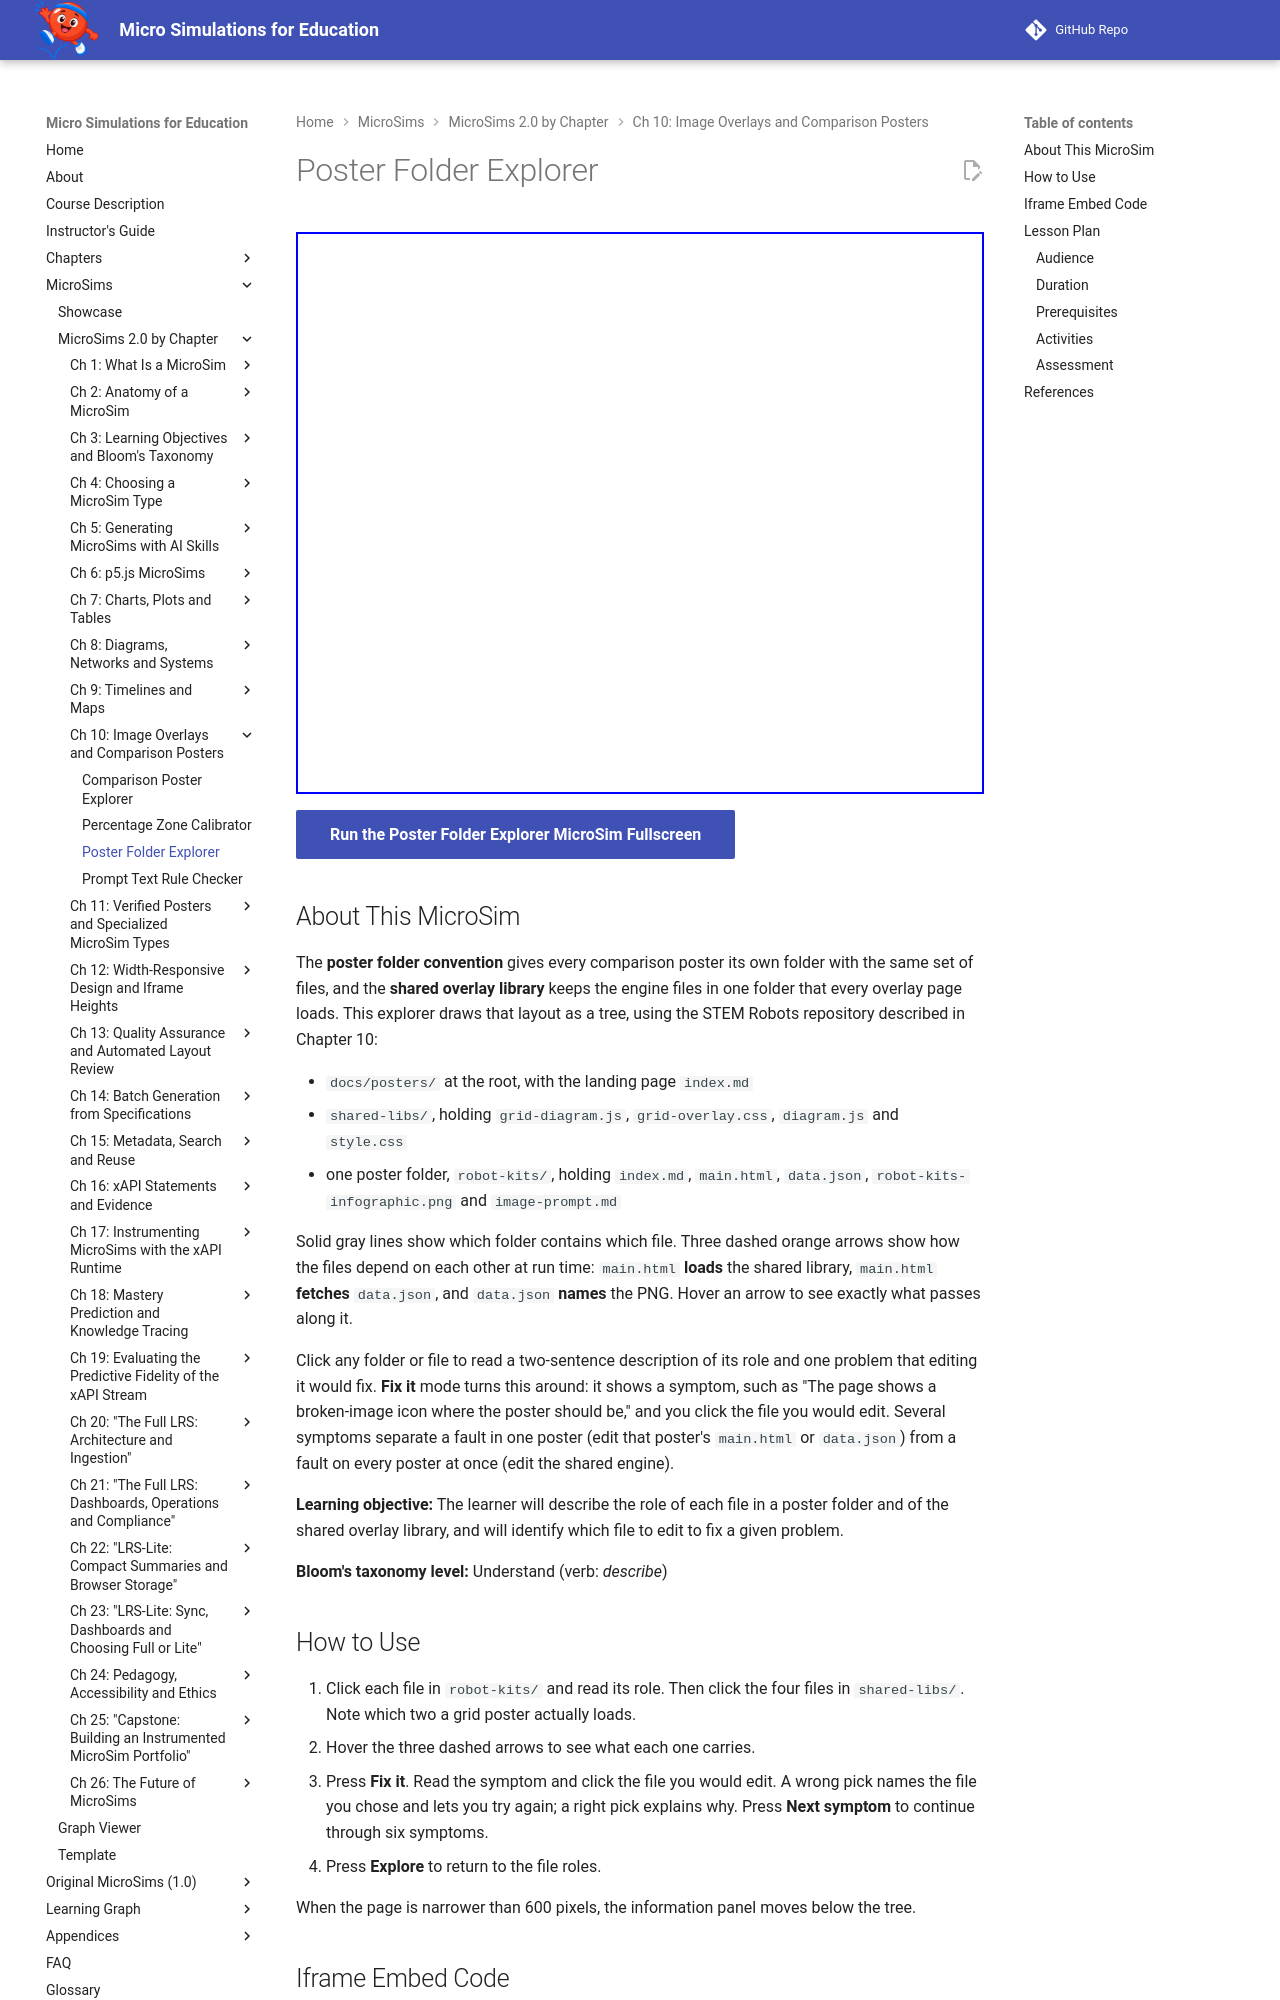

repository: dmccreary/microsims · page: sims/poster-folder-explorer/index.html · generator: mkdocs

---
title: Poster Folder Explorer
description: Explore the folder layout of a poster collection, including the shared overlay library and one poster folder's five files, and practice choosing the file to edit for a given symptom.
image: /sims/poster-folder-explorer/poster-folder-explorer.png
og:image: /sims/poster-folder-explorer/poster-folder-explorer.png
twitter:image: /sims/poster-folder-explorer/poster-folder-explorer.png
social:
   cards: false
quality_score: 100
---

# Poster Folder Explorer

<iframe src="main.html" height="562px" width="100%" scrolling="no"></iframe>

[Run the Poster Folder Explorer MicroSim Fullscreen](./main.html){ .md-button .md-button--primary }

## About This MicroSim

The **poster folder convention** gives every comparison poster its own folder with the same set
of files, and the **shared overlay library** keeps the engine files in one folder that every
overlay page loads. This explorer draws that layout as a tree, using the STEM Robots
repository described in Chapter 10:

- `docs/posters/` at the root, with the landing page `index.md`
- `shared-libs/`, holding `grid-diagram.js`, `grid-overlay.css`, `diagram.js` and `style.css`
- one poster folder, `robot-kits/`, holding `index.md`, `main.html`, `data.json`,
  `robot-kits-infographic.png` and `image-prompt.md`

Solid gray lines show which folder contains which file. Three dashed orange arrows show how the
files depend on each other at run time: `main.html` **loads** the shared library,
`main.html` **fetches** `data.json`, and `data.json` **names** the PNG. Hover an arrow to see
exactly what passes along it.

Click any folder or file to read a two-sentence description of its role and one problem that
editing it would fix. **Fix it** mode turns this around: it shows a symptom, such as "The page
shows a broken-image icon where the poster should be," and you click the file you would edit.
Several symptoms separate a fault in one poster (edit that poster's `main.html` or `data.json`)
from a fault on every poster at once (edit the shared engine).

**Learning objective:** The learner will describe the role of each file in a poster folder and
of the shared overlay library, and will identify which file to edit to fix a given problem.

**Bloom's taxonomy level:** Understand (verb: *describe*)
